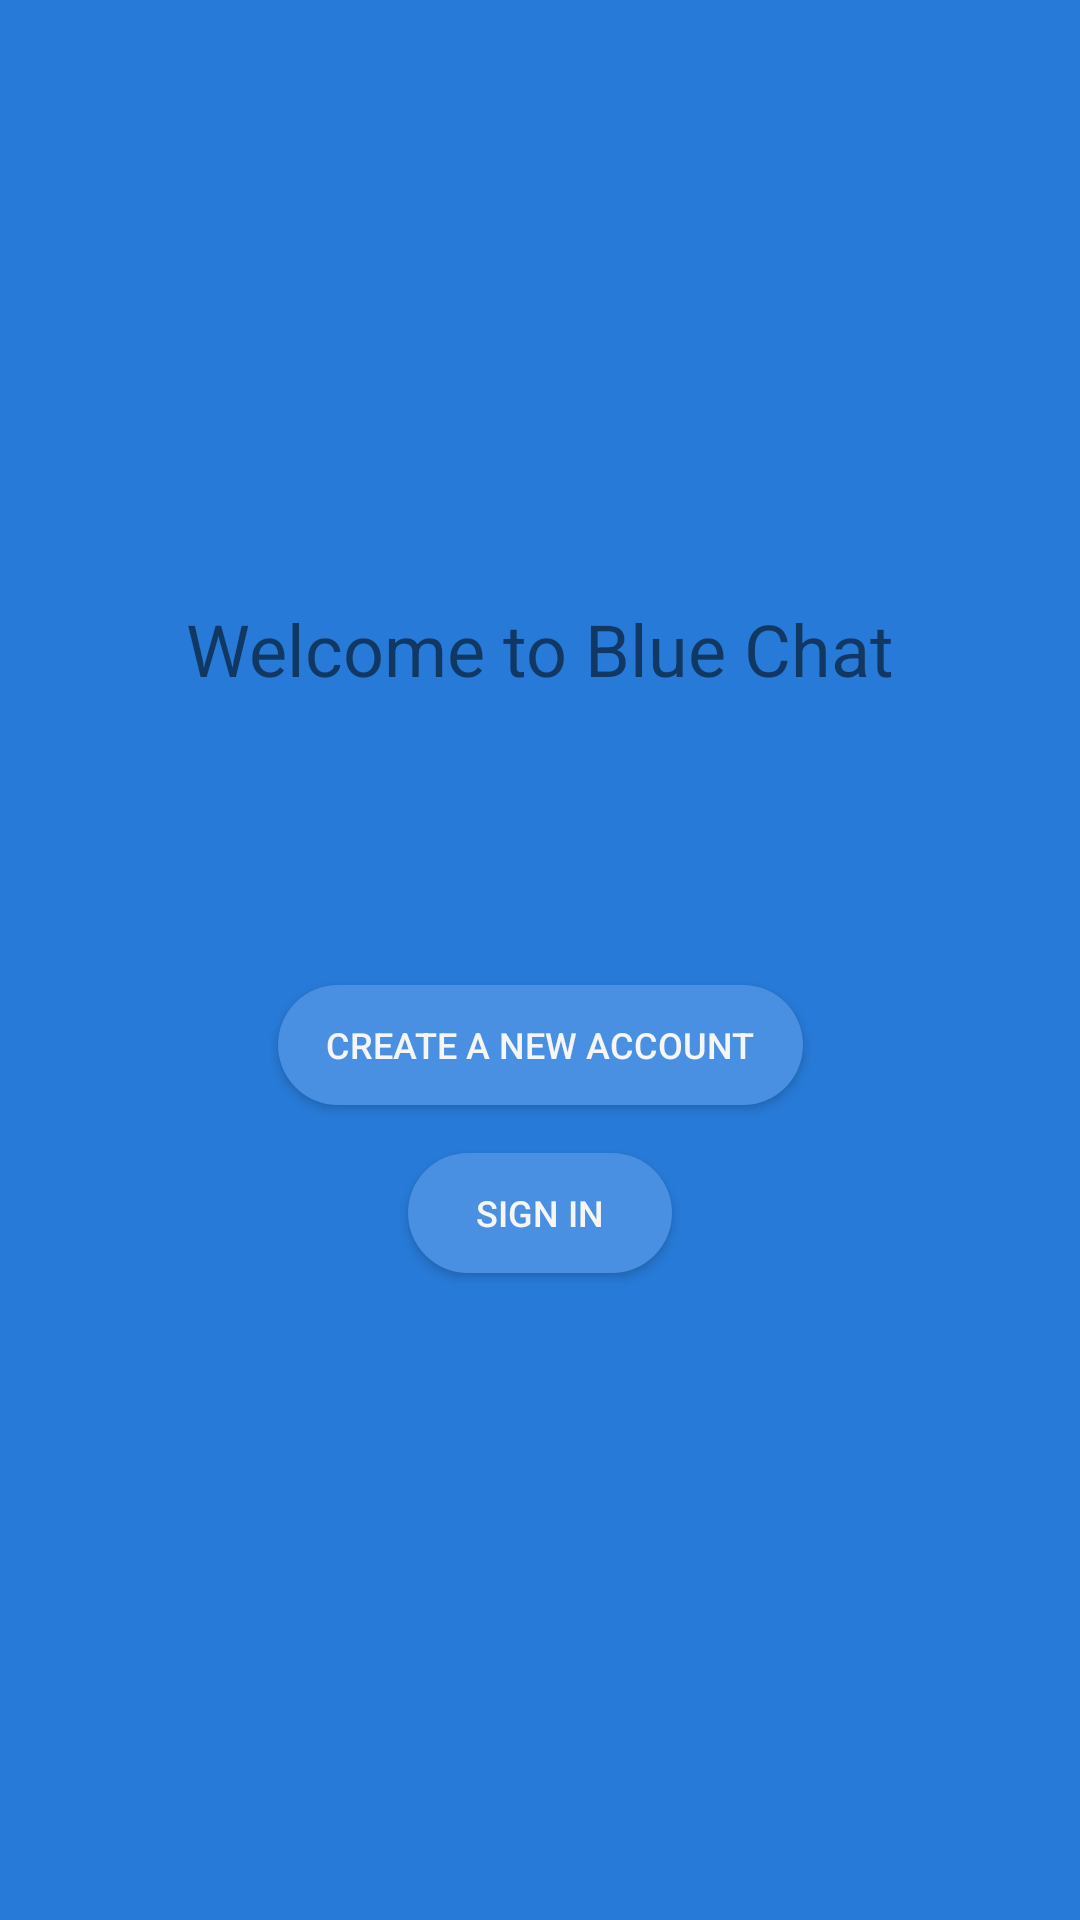

The Android layout XML behind this screen, and the referenced resources:
<!-- AndroidManifest.xml: application theme AppTheme -->
<!-- res/layout/activity_start.xml -->
<?xml version="1.0" encoding="utf-8"?>
<android.support.constraint.ConstraintLayout xmlns:android="http://schemas.android.com/apk/res/android"
    xmlns:app="http://schemas.android.com/apk/res-auto"
    xmlns:tools="http://schemas.android.com/tools"
    android:layout_width="match_parent"
    android:layout_height="match_parent"
    android:background="@color/colorPrimaryDark"
    tools:context="com.example.mdagl.bluechat.StartActivity">

    <TextView
        android:id="@+id/textView"
        android:layout_width="wrap_content"
        android:layout_height="wrap_content"
        android:layout_marginTop="200dp"
        android:text="@string/welcome_text"
        android:textColor="@color/common_google_signin_btn_text_dark_default"
        android:textSize="24sp"
        app:layout_constraintEnd_toEndOf="parent"
        app:layout_constraintStart_toStartOf="parent"
        app:layout_constraintTop_toTopOf="parent" />

    <Button
        android:id="@+id/change_image_btn"
        android:layout_width="wrap_content"
        android:layout_height="40dp"
        android:layout_marginTop="96dp"
        android:paddingStart="16dp"
        android:paddingEnd="16dp"
        android:text="@string/create_a_new_account"
        android:textSize="12sp"
        android:textColor="@color/lightTextColor"
        android:background="@drawable/btn_style"
        app:layout_constraintEnd_toEndOf="parent"
        app:layout_constraintStart_toStartOf="parent"
        app:layout_constraintTop_toBottomOf="@+id/textView" />

    <Button
        android:id="@+id/start_login_button"
        android:layout_width="wrap_content"
        android:layout_height="40dp"
        android:layout_marginTop="16dp"
        android:paddingStart="8dp"
        android:paddingEnd="8dp"
        android:text="@string/login_to_account"
        android:textSize="12sp"
        android:textColor="@color/lightTextColor"
        android:background="@drawable/btn_style"
        app:layout_constraintEnd_toEndOf="parent"
        app:layout_constraintStart_toStartOf="parent"
        app:layout_constraintTop_toBottomOf="@+id/change_image_btn" />
</android.support.constraint.ConstraintLayout>
<!-- resources referenced by this layout -->
<resources>
  <color name="colorPrimaryDark">#277ad7</color>
  <color name="lightTextColor">#f6f6f6</color>
  <!-- drawable btn_style (drawable) -->
  <?xml version="1.0" encoding="utf-8"?>
  <shape xmlns:android="http://schemas.android.com/apk/res/android"
      android:shape="rectangle">
      <corners android:radius="32dp" />
      <solid android:color="@color/colorPrimary" />
  </shape>
  <string name="create_a_new_account">Create a New Account</string>
  <string name="login_to_account">Sign In</string>
  <string name="welcome_text">Welcome to Blue Chat</string>
  <style name="AppTheme" parent="Theme.AppCompat.Light.NoActionBar">
          
          <item name="colorPrimary">@color/colorPrimary</item>
          <item name="colorPrimaryDark">@color/colorPrimaryDark</item>
          <item name="colorAccent">@color/colorAccent</item>
      </style>
  <color name="colorPrimary">#4990e2</color>
  <color name="colorAccent">#444444</color>
</resources>
